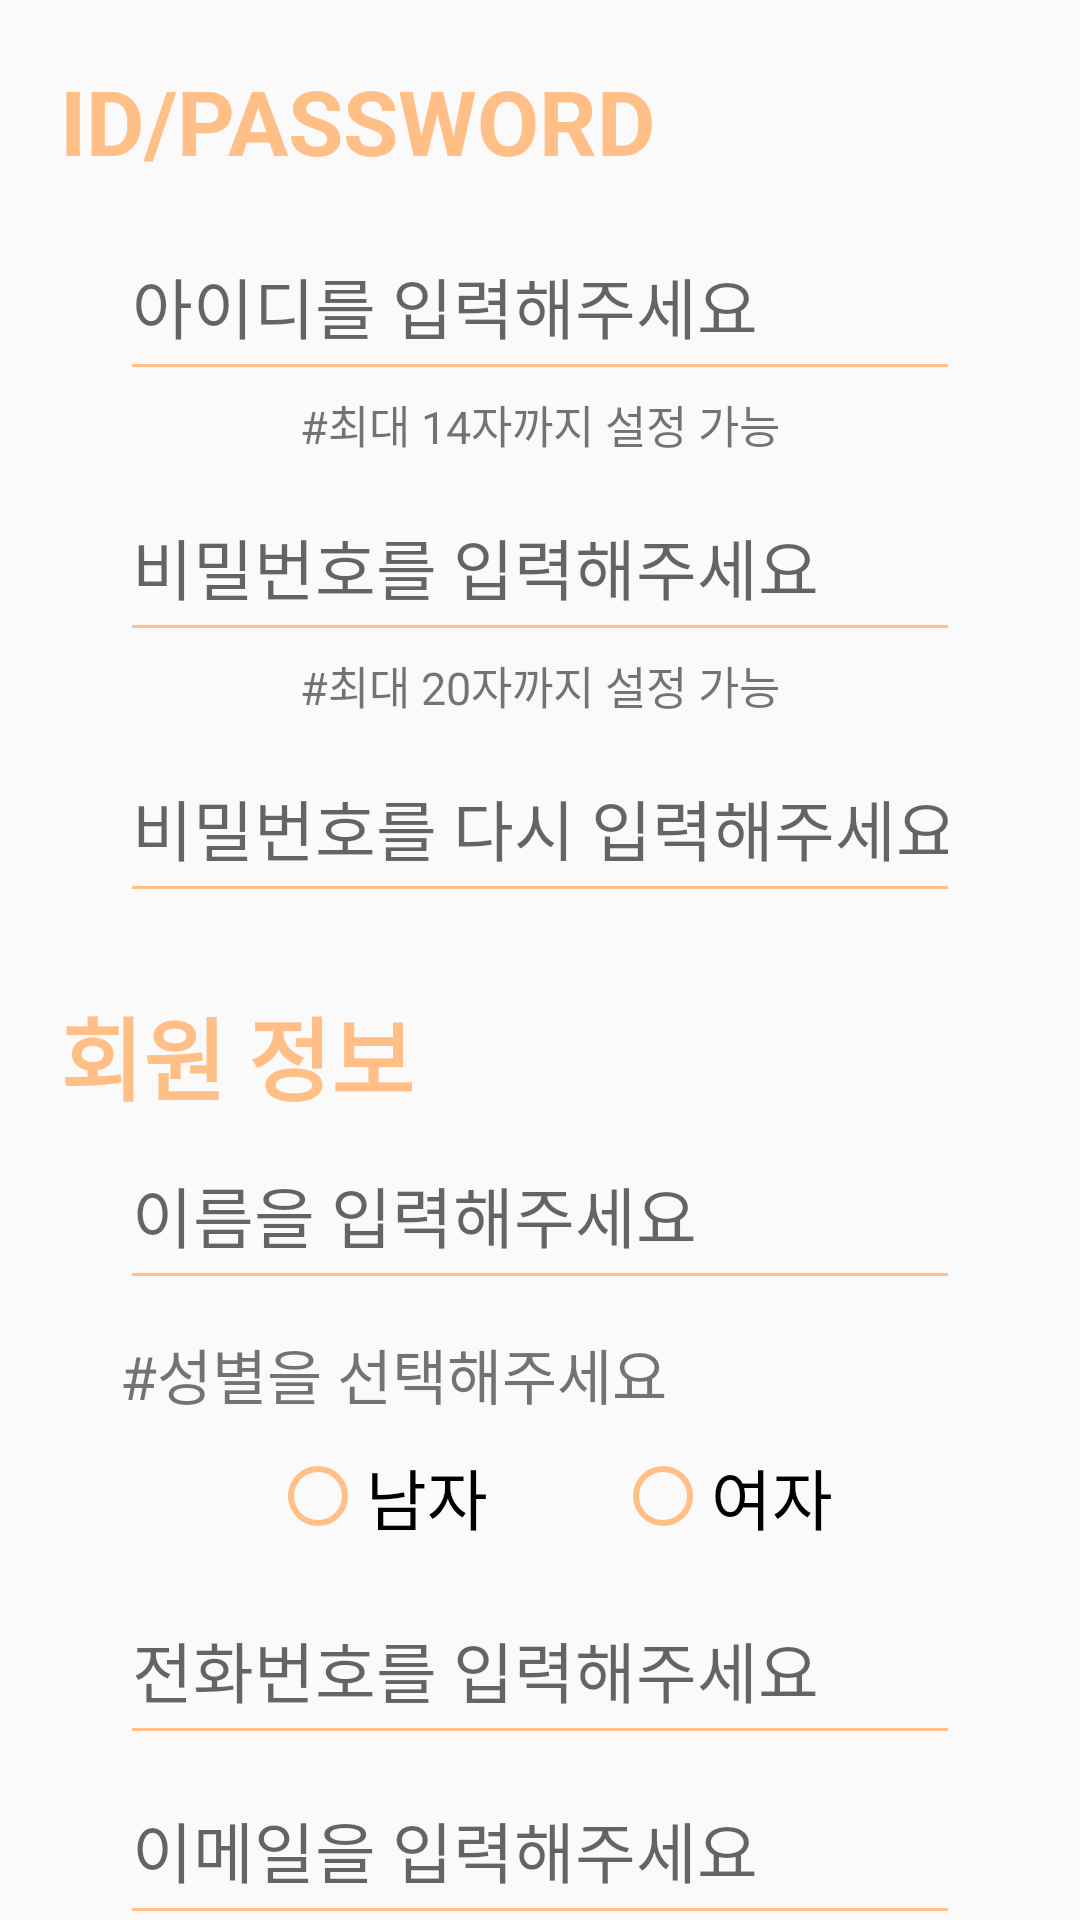

Produce the Android XML layout that renders to this screen, including the resource entries it uses.
<!-- AndroidManifest.xml: application theme Theme.FestivalProject -->
<!-- res/layout/activity_register.xml -->
<?xml version="1.0" encoding="utf-8"?>
<LinearLayout xmlns:android="http://schemas.android.com/apk/res/android"
    xmlns:app="http://schemas.android.com/apk/res-auto"
    xmlns:tools="http://schemas.android.com/tools"
    android:layout_width="match_parent"
    android:layout_height="match_parent"
    android:layout_gravity="center_horizontal"
    android:orientation="vertical"
    tools:context=".RegisterPackage.RegisterActivity">

    <TextView
        android:layout_width="match_parent"
        android:layout_height="wrap_content"
        android:layout_marginTop="20dp"
        android:layout_marginLeft="20dp"
        android:layout_marginBottom="10dp"
        android:text="ID/PASSWORD"
        android:textColor="@color/mainColor"
        android:textSize="30dp"
        android:textStyle="bold" />

    <LinearLayout
        android:layout_width="match_parent"
        android:layout_height="wrap_content"
        android:gravity="center"
        android:orientation="vertical"
        android:paddingLeft="40dp"
        android:paddingRight="40dp">

        <EditText
            android:id="@+id/register_id"
            android:layout_width="match_parent"
            android:layout_height="60dp"
            android:backgroundTint="@color/mainColor"
            android:hint="아이디를 입력해주세요"
            android:inputType="text"
            android:maxLength="14"
            android:maxLines="1"
            android:textSize="22dp" />

        <TextView
            android:layout_width="match_parent"
            android:layout_height="wrap_content"
            android:text="#최대 14자까지 설정 가능"
            android:textAlignment="center"
            android:textSize="15dp" />

        <EditText
            android:id="@+id/register_password1"
            android:layout_width="match_parent"
            android:layout_height="60dp"
            android:layout_marginTop="5dp"
            android:backgroundTint="@color/mainColor"
            android:hint="비밀번호를 입력해주세요"
            android:inputType="textPassword"
            android:maxLength="20"
            android:maxLines="1"
            android:textSize="22dp" />

        <TextView
            android:layout_width="match_parent"
            android:layout_height="wrap_content"
            android:text="#최대 20자까지 설정 가능"
            android:textAlignment="center"
            android:textSize="15dp" />

        <EditText
            android:id="@+id/register_password2"
            android:layout_width="match_parent"
            android:layout_height="60dp"
            android:layout_marginTop="5dp"
            android:backgroundTint="@color/mainColor"
            android:hint="비밀번호를 다시 입력해주세요"
            android:inputType="textPassword"
            android:maxLength="20"
            android:maxLines="1"
            android:textSize="22dp" />

        <TextView
            android:id="@+id/register_passwordCheck"
            android:layout_width="match_parent"
            android:layout_height="wrap_content"
            android:textAlignment="center"
            android:textColor="#F44336"
            android:textSize="15dp" />
    </LinearLayout>

    <TextView
        android:layout_width="match_parent"
        android:layout_height="wrap_content"
        android:layout_marginLeft="20dp"
        android:layout_marginTop="5dp"
        android:text="회원 정보"
        android:textColor="@color/mainColor"
        android:textSize="30dp"
        android:textStyle="bold" />

    <LinearLayout
        android:layout_width="match_parent"
        android:layout_height="wrap_content"
        android:orientation="vertical"
        android:paddingLeft="40dp"
        android:paddingRight="40dp">

        <EditText
            android:id="@+id/register_nickName"
            android:layout_width="match_parent"
            android:layout_height="60dp"
            android:backgroundTint="@color/mainColor"
            android:hint="이름을 입력해주세요"
            android:privateImeOptions="defalutInputmode=korean"
            android:maxLines="1"
            android:textSize="22dp" />

        <TextView
            android:layout_marginTop="10dp"
            android:layout_width="match_parent"
            android:layout_height="wrap_content"
            android:text="#성별을 선택해주세요"
            android:textSize="20dp" />

        <RadioGroup
            android:id="@+id/register_radioGroup"
            android:layout_width="match_parent"
            android:layout_height="wrap_content"
            android:layout_marginTop="10dp"
            android:orientation="horizontal">

            <RadioButton
                android:id="@+id/남자"
                android:layout_width="0dp"
                android:layout_height="wrap_content"
                android:layout_marginLeft="50dp"
                android:layout_weight="1"
                android:buttonTint="@color/mainColor"
                android:text="남자"
                android:textSize="22dp" />

            <RadioButton
                android:id="@+id/Female"
                android:layout_width="0dp"
                android:layout_height="wrap_content"
                android:layout_weight="1"
                android:buttonTint="@color/mainColor"
                android:text="여자"
                android:textSize="22dp" />

        </RadioGroup>
    </LinearLayout>

    <LinearLayout
        android:layout_width="match_parent"
        android:layout_height="wrap_content"
        android:layout_marginTop="10dp"
        android:orientation="vertical"
        android:paddingLeft="40dp"
        android:paddingRight="40dp">

        <EditText
            android:id="@+id/register_phoneNum"
            android:layout_width="match_parent"
            android:layout_height="60dp"
            android:backgroundTint="@color/mainColor"
            android:hint="전화번호를 입력해주세요"
            android:inputType="number"
            android:maxLength="11"
            android:maxLines="1"
            android:textSize="22dp" />

        <EditText
            android:id="@+id/register_email"
            android:layout_width="match_parent"
            android:layout_height="60dp"
            android:backgroundTint="@color/mainColor"
            android:hint="이메일을 입력해주세요"
            android:inputType="text"
            android:maxLines="1"
            android:textSize="22dp" />
    </LinearLayout>

    <Button
        android:layout_gravity="center"
        android:enabled="false"
        android:id="@+id/register_registerBtn"
        android:layout_width="300dp"
        android:layout_height="50dp"
        android:layout_marginTop="10dp"
        android:background="#7E7E7E"
        android:text="회원가입 완료 >>>"
        android:textColor="#ffffff"
        android:textSize="20dp" />
</LinearLayout>
<!-- resources referenced by this layout -->
<resources>
  <color name="mainColor">#FFBF87</color>
  <style name="Theme.FestivalProject" parent="Theme.AppCompat.DayNight.DarkActionBar">
          
          <item name="colorPrimary">@color/purple_500</item>
          <item name="colorPrimaryVariant">@color/purple_700</item>
          <item name="colorOnPrimary">@color/white</item>
          
          <item name="colorSecondary">@color/teal_200</item>
          <item name="colorSecondaryVariant">@color/teal_700</item>
          <item name="colorOnSecondary">@color/black</item>
          
          <item name="android:statusBarColor" tools:targetApi="l">?attr/colorPrimaryVariant</item>
          
          <item name="windowNoTitle">true</item>
          <item name="android:windowFullscreen">true</item>
          <item name="windowActionBar">false</item>
  
      </style>
  <color name="purple_500">#FF6200EE</color>
  <color name="purple_700">#FF3700B3</color>
  <color name="white">#FFFFFFFF</color>
  <color name="teal_200">#FF03DAC5</color>
  <color name="teal_700">#FF018786</color>
  <color name="black">#FF000000</color>
</resources>
